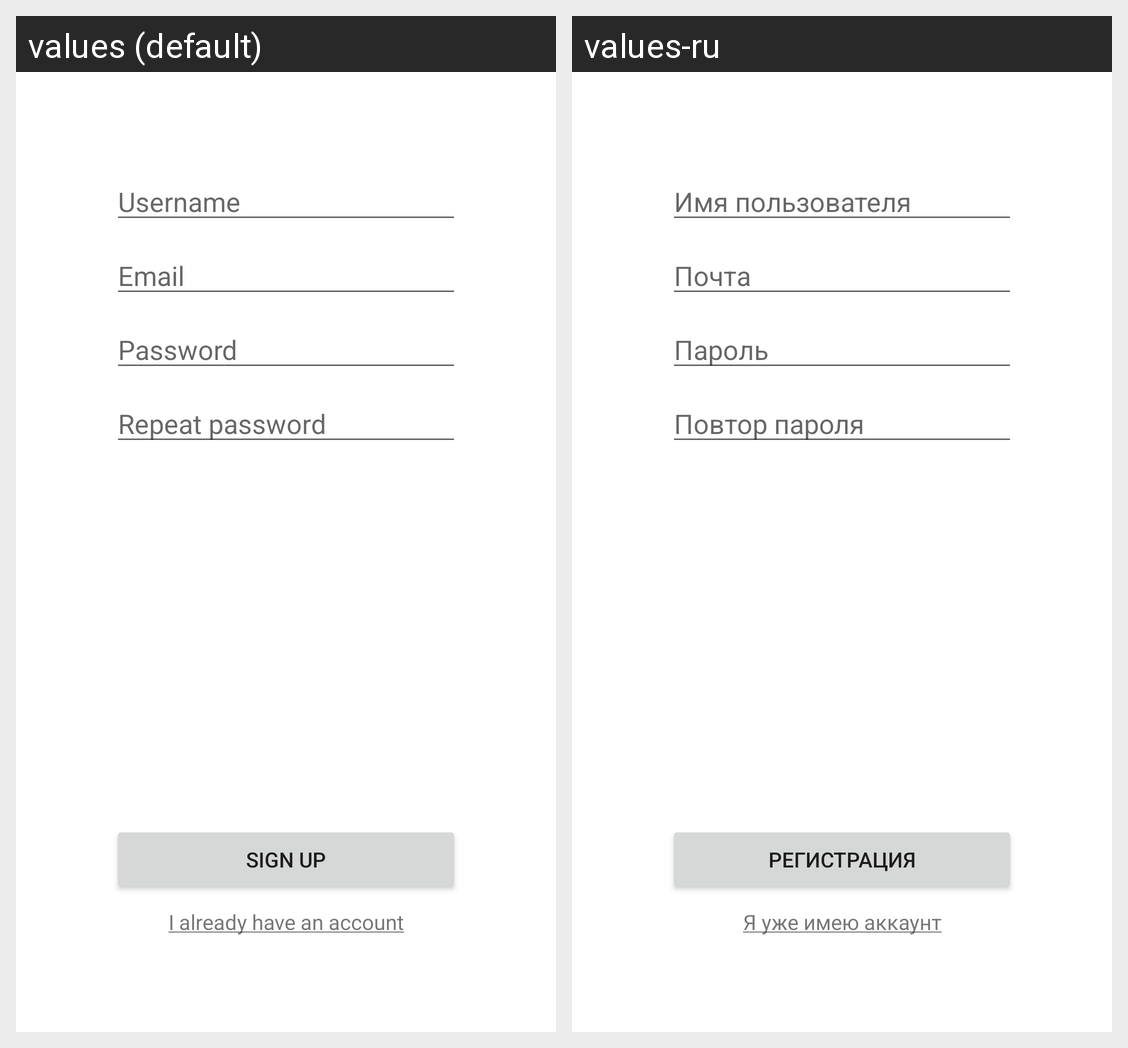

Translations of the strings shown on this Android screen, per locale in the grid:
Android screen res/layout/fragment_sign_up.xml rendered under 2 locales, left to right: values (default), values-ru. Device: Nexus 5 (rendered at 1080×1920; each locale shown at half size, 540×960, under a caption strip naming it); theme Theme.Organizer.
Strings drawn on this screen, with the default value and each locale's value (text and hints the layout hard-codes, and strings that could not be matched under every locale, appear in the picture but are not listed):

username
  values: Username
  values-ru: Имя пользователя

email
  values: Email
  values-ru: Почта

password
  values: Password
  values-ru: Пароль

repeat_password
  values: Repeat password
  values-ru: Повтор пароля

sign_up
  values: Sign up
  values-ru: Регистрация

i_already_have_an_account
  values: I already have an account
  values-ru: Я уже имею аккаунт
